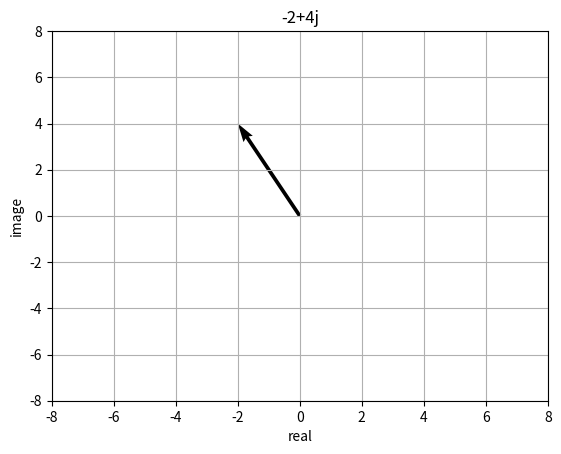

Source code (Python):
from math import acos,asin
from cmath import * 
import matplotlib.pyplot as plt
import numpy as np
#accepted input equation and return its type.
def getForm(inputFormular:str):
    inputlen = len(inputFormular)
    if '^' in inputFormular:
        return 'exp'
    elif 'cos' in inputFormular:
        return 'polar'
    elif 'j' in inputFormular:
        return 'general'
    else:
        return "error input type"

def list2str(l):
    if l == []:
        return ''
    str = ''.join(l)
    return str
'''
    example of outputs:
    2e^3i: {'real':'2','img':'3'}
    3cos2pi+4sin2pii: {'real':"3cos2pi",'img':"4sin2pii"}
    2+3i: {'real':'2','img':'3'}
'''
def extractParts(inputFormular:str):
    formularLen = len(inputFormular)
    realPart = []
    imagePart = []
    if(getForm(inputFormular) == 'exp'):
        for letter in inputFormular:
            if letter is 'e':
                break
            else:
                realPart.append(letter)
        for i in range (formularLen-1,-1,-1):
            if inputFormular[i] is '^':
                break
            else:
                imagePart.append(inputFormular[i])
        imagePart.reverse()
        imagePart.remove('j')
        return {'real':realPart,'img':imagePart}

    elif(getForm(inputFormular) == 'general'):
        if inputFormular[0] == '-':
            realPart.append('-')
            inputFormular = inputFormular.replace('-','',1)
        for letter in inputFormular:
            if letter is '+' or letter is '-':
                break
            else:
                realPart.append(letter)

        for i in range (len(inputFormular)-1,-1,-1):
            if inputFormular[i] is '+' or inputFormular[i] is '-':
                if inputFormular[i] is '-':
                    imagePart.append('-')
                break
            else:
                imagePart.append(inputFormular[i])
        imagePart.reverse()
        imagePart.remove('j')
        return {'real':realPart,'img':imagePart}
    elif getForm(inputFormular) == 'polar':
        for letter in inputFormular:
            if letter is '(':
                break
            else:
                realPart.append(letter)

        for i in range (formularLen-1,-1,-1):
            if inputFormular[i] == 'n':
                break
            else:
                imagePart.append(inputFormular[i])
        imagePart.reverse()
        imagePart.remove(')')
        return {'real':realPart,'img':imagePart}
    else:
        return 'wrong input form'

def formTranslation(inputFormular:str,targetForm:str):
    parts = extractParts(inputFormular)
    if targetForm == 'exp':
        if getForm(inputFormular) == 'exp':
            return inputFormular
        real_str = list2str(parts['real'])
        real = float(real_str)
        img_str = list2str(parts['img'])
        img = float(img_str)
        if getForm(inputFormular) == 'general':
            moduleArg = polar(complex(real,img))
            resultFormular = str(moduleArg[0]) + 'e^' + str(moduleArg[1]) + 'j'
        elif getForm(inputFormular) == 'polar':
            resultFormular = real_str + 'e^' + img_str + 'j'
        else:
            return 'wrong input form'
        return resultFormular

    elif targetForm == 'polar':
        if getForm(inputFormular) == 'polar':
            return inputFormular
        real_str = list2str(parts['real'])
        real = float(real_str)
        img_str = list2str(parts['img'])
        img = float(img_str)
        if getForm(inputFormular) == 'general':
            moduleArg = polar(complex(real,img))
            resultFormular = str(moduleArg[0]) + '(cos ' + str(moduleArg[1]) + ' + sin '+ str(moduleArg[1]) + ' j)'
        elif getForm(inputFormular) == 'exp':
            resultFormular = real_str + '(cos ' + img_str + ' + sin '+ img_str + ' j'
        else:
            return 'wrong input form'
        return resultFormular


    elif targetForm == 'general':
        if getForm(inputFormular) == 'general':
            return inputFormular
        real_str = list2str(parts['real'])
        real = float(real_str)
        img_str = list2str(parts['img'])
        img = float(img_str)
        resultFormular = str(rect(real,img))
        return resultFormular
    else:
        return 'wrong input form'

def complexAdd(z1:str,z2:str,targetForm):
    z1Form = getForm(z1)
    z2Form = getForm(z2)
    if  z1Form is not 'general':
        z1 = formTranslation(z1,'general')
    elif z2Form is not 'general':
        z2 = formTranslation(z2,'general')
    z1 = complex(z1)
    z2 = complex(z2)
    result = str(z1 + z2)
    result = result.replace('(','')
    result = result.replace(')','')
    result = formTranslation(result,targetForm)
    return result

def complexSubtract(z1:str,z2:str,targetForm):
    z1Form = getForm(z1)
    z2Form = getForm(z2)
    if z1Form is not 'general':
        z1 = formTranslation(z1,'general')
    if z2Form != 'general':
        z2 = formTranslation(z2,'general')
    z1 = complex(z1)
    z2 = complex(z2)
    result = str(z1 - z2)
    result = result.replace('(','')
    result = result.replace(')','')
    result = formTranslation(result,targetForm)
    return result

def complexMultiple(z1:str,z2:str,targetForm):
    z1Form = getForm(z1)
    z2Form = getForm(z2)
    if z1Form is not 'general':
        z1 = formTranslation(z1,'general')
    if z2Form != 'general':
        z2 = formTranslation(z2,'general')
    z1 = complex(z1)
    z2 = complex(z2)
    result = str(z1 * z2)
    result = result.replace('(','')
    result = result.replace(')','')
    result = formTranslation(result,targetForm)
    return result

def complexDivide(z1:str,z2:str,targetForm):
    z1Form = getForm(z1)
    z2Form = getForm(z2)
    if z1Form is not 'general':
        z1 = formTranslation(z1,'general')
    if z2Form != 'general':
        z2 = formTranslation(z2,'general')
    z1 = complex(z1)
    z2 = complex(z2)
    result = str(z1 / z2)
    result = result.replace('(','')
    result = result.replace(')','')
    result = formTranslation(result,targetForm)
    return result

def equationSeparator(equation:str):
    leftHandSide = ''
    rightHandSide = []
    for letter in equation:
        if letter == '=':
            break
        else:
            leftHandSide += letter
    leftHandSide = leftHandSide.replace(' ','')
    for i in range(len(equation)-1,0,-1):
        if equation[i] == '=':
            break
        else:
            rightHandSide.append(equation[i])
    rightHandSide.reverse()
    rightHandSide=list2str(rightHandSide)
    rightHandSide = rightHandSide.replace(' ','')
    result = {'leftSide':leftHandSide,'rightSide':rightHandSide}
    return result

def signFiliper(temp):
    if temp[1] == '-':
        temp.remove('-')
        temp.remove('-')
    for i in range(1,len(temp)-1):
        if temp[i] == '+':
            temp[i] = '-'
        elif temp[i] == '-':
            temp[i] = '+'
    return temp

def preSideFormular(sideKind,formular):
    numParts = []
    paraParts = []
    for i in range (0,len(formular)-1):
        temp = []
        if formular[i] == '(':
            j=i+1
            while(formular[j]!=')'):
                temp.append(formular[j])
                j+=1
            if j+2 > len(formular):
                if formular[i-1] == '-':
                    temp.insert(0,'-')
                    temp = signFiliper(temp)
                elif formular[i-1] == '*':
                    temp.insert(0,'*')
                numParts.append(temp)
                continue
            if formular[j+2] == 'z' and formular[j+1] == '*':
                if formular[i-1] == '-':
                    temp.insert(0,'-')
                    temp = signFiliper(temp)
                paraParts.append(temp)
            elif formular[i-2] == 'z' and formular[i-1] == '/':
                if formular[i-3] == '-':
                    temp.insert(0,'-')
                    temp = signFiliper(temp)
                temp.insert(0,'1/')
                paraParts.append(temp)
            elif formular[i-1] == '*':
                temp.insert(0,'*')
                numParts.append(temp)
            else:
                if formular[i-1] == '-':
                    temp.insert(0,'-')
                    temp = signFiliper(temp)
                numParts.append(temp)
    if paraParts == []:
        for i in range(0,len(formular)):
            if formular[i] == 'z' and formular[i-1] == '-':
                paraParts.append('-1')
            elif formular[i] == 'z':
                paraParts.append('1')
    result = {sideKind+'ParaList':paraParts,sideKind+'NumList':numParts}
    return result

def Listlist2ListStr(partDic):
    for k in partDic:
        for i in range (0,len(partDic[k])):
            partDic[k][i] = list2str(partDic[k][i])
    return partDic

def multipleMerge(PartDic):
    for k in PartDic:
        for l in range(0,len(PartDic[k])):
            if '*' in PartDic[k][l]:
                PartDic[k][l] = PartDic[k][l].replace('*','')
                PartDic[k][l] = complexMultiple(PartDic[k][l],PartDic[k][l-1],'general')
                PartDic[k][l-1] = ''
    for k in PartDic:
        if '' in PartDic[k]:
            PartDic[k].remove('')
    return PartDic

def addMerge(PartDic):
    for k in PartDic:
        l = len(PartDic[k])
        while(l > 1):
            PartDic[k][0] = complexAdd(PartDic[k][0],PartDic[k][1],'general')
            del PartDic[k][1]
            l = len(PartDic[k])
    return PartDic
# equations like: p1z -/+/*// (a+bi) = (c+di)
def linearEquationSolver(equation:str):
    separator = equationSeparator(equation)
    leftSide = separator['leftSide']
    rightSide = separator['rightSide']
    leftPartDic =  preSideFormular('left',leftSide)
    rightPartDic = preSideFormular('right',rightSide)
    leftPartDic = Listlist2ListStr(leftPartDic)
    rightPartDic = Listlist2ListStr(rightPartDic)
    leftPartDic = multipleMerge(leftPartDic)
    rightPartDic = multipleMerge(rightPartDic)
    leftPartDic = addMerge(leftPartDic)
    rightPartDic = addMerge(rightPartDic)
    if len(leftPartDic['leftNumList']):
        leftPartDic['leftNumList'][0] = list(leftPartDic['leftNumList'][0])
        leftPartDic['leftNumList'][0].insert(0,'-')
        rightPartDic['rightNumList'].append(list2str(signFiliper(leftPartDic['leftNumList'][0])))
        leftPartDic['leftNumList'][0].clear()
        rightPartDic = addMerge(rightPartDic)
    if len(leftPartDic['leftNumList']) != 0 or len(rightPartDic['rightParaList']) != 0:
        print('merge not complete')
        print('leftNumList',leftPartDic['leftNumList'])
        print('rightParaList',rightPartDic['rightParaList'])
        return
    result = complexDivide(rightPartDic['rightNumList'][0],leftPartDic['leftParaList'][0],'general')
    return result
# +, -, *, /
def coordinatesGeneratorForSimpleCal(equation:str):
    pass
# a + bj
def coordinatesGeneratorForSingleNum(num:str):
    parts = extractParts(num)
    real = float(list2str(parts['real']))
    img = float(list2str(parts['img']))
    x = real
    y = img
    axisLen = max(abs(x),abs(y))*2
    plt.xlabel('real')
    plt.xlim(min(-axisLen,axisLen),max(-axisLen,axisLen))
    plt.ylabel('image')
    plt.ylim(min(-axisLen,axisLen),max(-axisLen,axisLen))
    plt.title(num)
    plt.grid(True)
    plt.quiver(0,0,x,y,scale = 1,scale_units = 'xy', angles = 'xy')
    plt.show()
#print(linearEquationSolver('-(1+2j)*z=-(1+2j)*(3+4j)'))
coordinatesGeneratorForSingleNum('-2+4j')